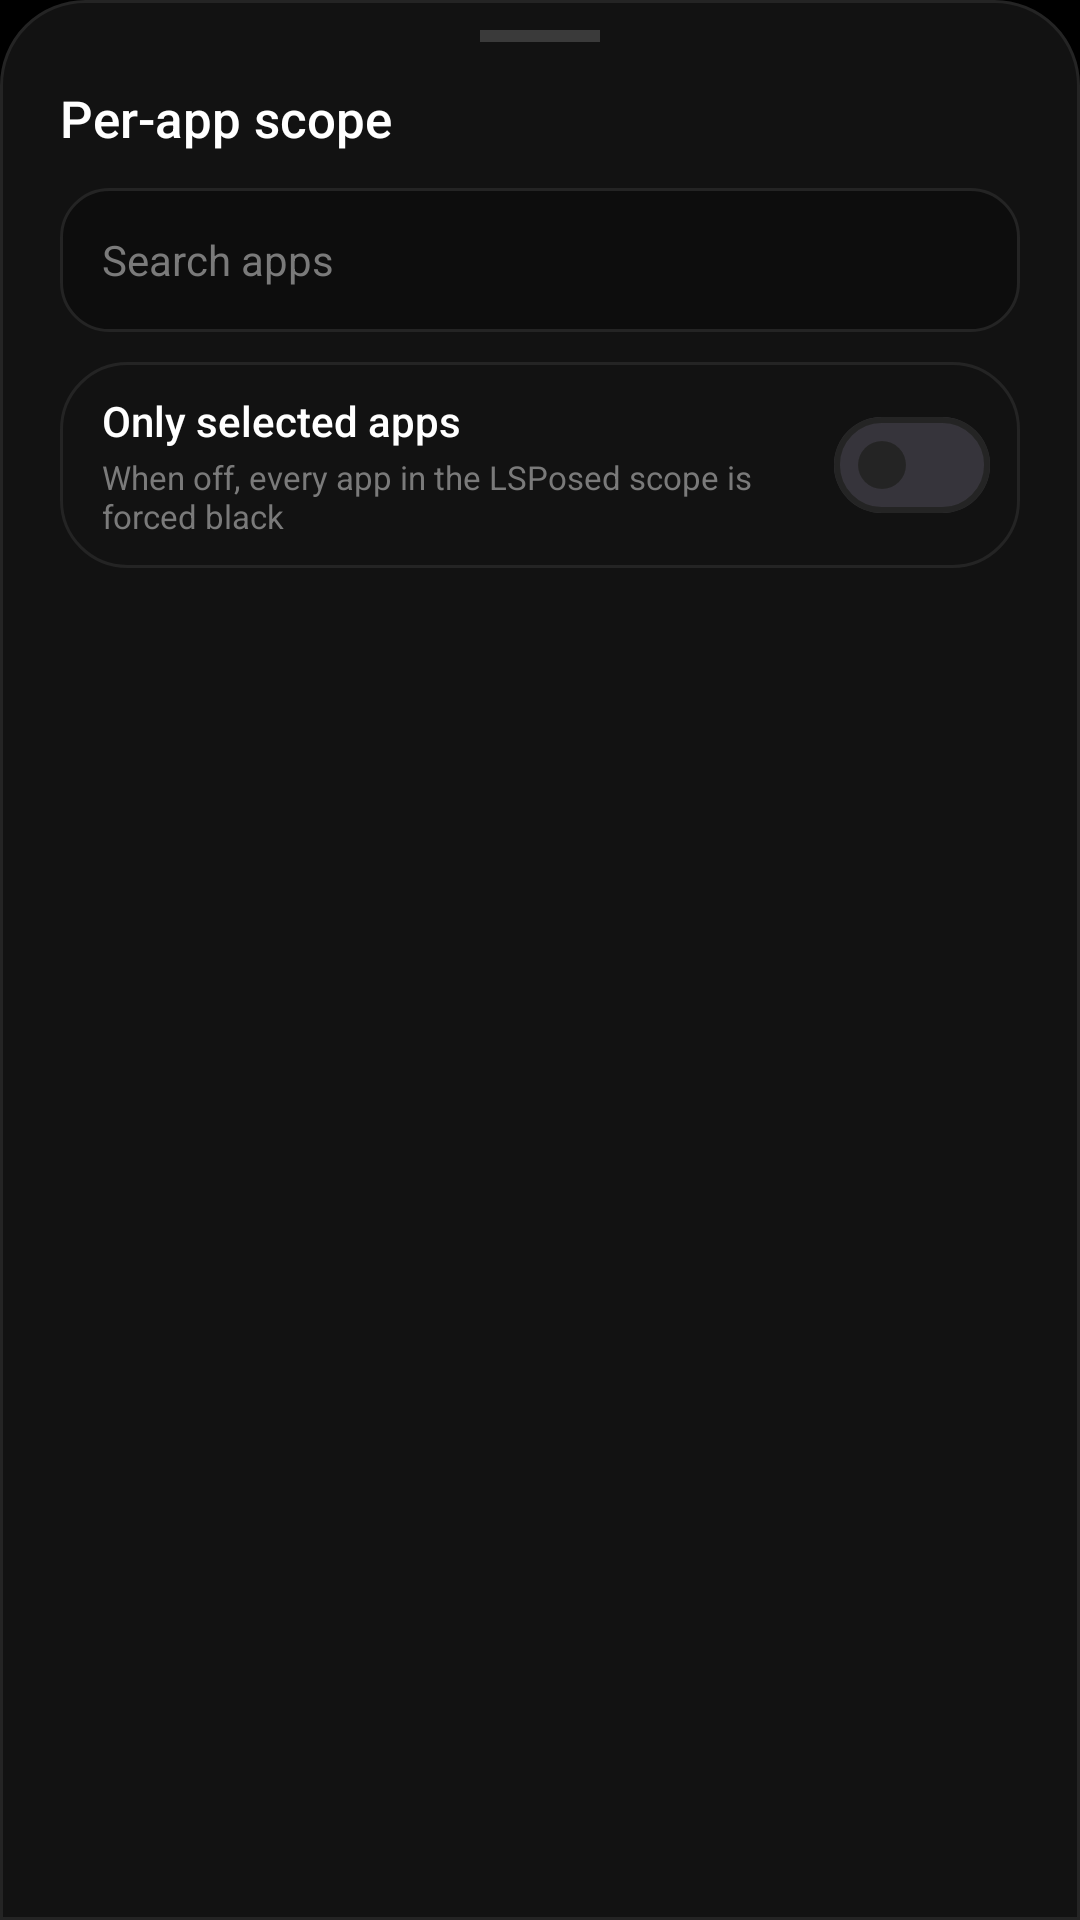

Write the Android layout XML for this screen, with the resource values it uses.
<!-- AndroidManifest.xml: application theme Theme.SablePureBlack -->
<!-- res/layout/sheet_scope.xml -->
<?xml version="1.0" encoding="utf-8"?>
<LinearLayout xmlns:android="http://schemas.android.com/apk/res/android"
    xmlns:app="http://schemas.android.com/apk/res-auto"
    xmlns:tools="http://schemas.android.com/tools"
    android:id="@+id/sheetRoot"
    android:layout_width="match_parent"
    android:layout_height="match_parent"
    android:background="@drawable/bg_sheet"
    android:orientation="vertical"
    android:paddingStart="@dimen/sable_screen_padding"
    android:paddingEnd="@dimen/sable_screen_padding">

    <View
        android:layout_width="40dp"
        android:layout_height="4dp"
        android:layout_gravity="center_horizontal"
        android:layout_marginTop="10dp"
        android:background="@color/sable_stroke_bright" />

    <LinearLayout
        android:layout_width="match_parent"
        android:layout_height="wrap_content"
        android:layout_marginTop="14dp"
        android:gravity="center_vertical"
        android:orientation="horizontal">

        <TextView
            android:layout_width="0dp"
            android:layout_height="wrap_content"
            android:layout_weight="1"
            android:fontFamily="sans-serif-medium"
            android:text="@string/section_scope"
            android:textColor="@color/sable_text_primary"
            android:textSize="17sp" />

        <TextView
            android:id="@+id/sheetCount"
            android:layout_width="wrap_content"
            android:layout_height="wrap_content"
            android:fontFamily="sans-serif-medium"
            android:textColor="@color/sable_active"
            android:textSize="12sp"
            tools:text="3 of 42 selected" />
    </LinearLayout>

    <EditText
        android:id="@+id/searchField"
        android:layout_width="match_parent"
        android:layout_height="48dp"
        android:layout_marginTop="12dp"
        android:background="@drawable/bg_search"
        android:fontFamily="sans-serif"
        android:hint="@string/scope_search_hint"
        android:imeOptions="actionSearch"
        android:importantForAutofill="no"
        android:inputType="text"
        android:maxLines="1"
        android:paddingStart="14dp"
        android:paddingEnd="14dp"
        android:singleLine="true"
        android:textColor="@color/sable_text_primary"
        android:textColorHint="@color/sable_text_tertiary"
        android:textSize="14sp" />

    <LinearLayout
        android:id="@+id/selectedModeRow"
        android:layout_width="match_parent"
        android:layout_height="wrap_content"
        android:layout_marginTop="10dp"
        android:background="@drawable/bg_card_ripple"
        android:clickable="true"
        android:focusable="true"
        android:gravity="center_vertical"
        android:orientation="horizontal"
        android:paddingStart="14dp"
        android:paddingTop="10dp"
        android:paddingEnd="10dp"
        android:paddingBottom="10dp">

        <LinearLayout
            android:layout_width="0dp"
            android:layout_height="wrap_content"
            android:layout_weight="1"
            android:orientation="vertical">

            <TextView
                android:layout_width="match_parent"
                android:layout_height="wrap_content"
                android:fontFamily="sans-serif-medium"
                android:text="@string/scope_selected_mode"
                android:textColor="@color/sable_text_primary"
                android:textSize="14sp" />

            <TextView
                android:layout_width="match_parent"
                android:layout_height="wrap_content"
                android:layout_marginTop="2dp"
                android:fontFamily="sans-serif"
                android:text="@string/scope_selected_mode_sub"
                android:textColor="@color/sable_text_tertiary"
                android:textSize="11sp" />
        </LinearLayout>

        <com.google.android.material.materialswitch.MaterialSwitch
            android:id="@+id/selectedModeSwitch"
            android:layout_width="wrap_content"
            android:layout_height="wrap_content"
            android:layout_marginStart="8dp"
            android:clickable="false"
            android:focusable="false" />
    </LinearLayout>

    <FrameLayout
        android:layout_width="match_parent"
        android:layout_height="0dp"
        android:layout_marginTop="6dp"
        android:layout_weight="1">

        <androidx.recyclerview.widget.RecyclerView
            android:id="@+id/sheetList"
            android:layout_width="match_parent"
            android:layout_height="match_parent"
            android:clipToPadding="false"
            android:overScrollMode="never"
            android:paddingBottom="18dp"
            android:scrollbars="none"
            app:layoutManager="androidx.recyclerview.widget.LinearLayoutManager" />

        <LinearLayout
            android:id="@+id/sheetEmpty"
            android:layout_width="match_parent"
            android:layout_height="match_parent"
            android:gravity="center"
            android:orientation="vertical"
            android:visibility="gone"
            tools:visibility="visible">

            <TextView
                android:id="@+id/sheetEmptyText"
                android:layout_width="wrap_content"
                android:layout_height="wrap_content"
                android:fontFamily="sans-serif"
                android:gravity="center"
                android:text="@string/scope_loading"
                android:textColor="@color/sable_text_tertiary"
                android:textSize="13sp" />
        </LinearLayout>
    </FrameLayout>

</LinearLayout>
<!-- resources referenced by this layout -->
<resources>
  <color name="sable_active">#FF3DD68C</color>
  <color name="sable_stroke_bright">#FF3A3A3A</color>
  <color name="sable_text_primary">#FFFFFFFF</color>
  <color name="sable_text_tertiary">#FF7A7A7A</color>
  <dimen name="sable_screen_padding">20dp</dimen>
  <!-- drawable bg_card_ripple (drawable) -->
  <?xml version="1.0" encoding="utf-8"?>
  <ripple xmlns:android="http://schemas.android.com/apk/res/android"
      android:color="@color/sable_ripple">
      <item android:id="@android:id/mask">
          <shape android:shape="rectangle">
              <solid android:color="#FFFFFFFF" />
              <corners android:radius="@dimen/sable_card_radius" />
          </shape>
      </item>
      <item>
          <shape android:shape="rectangle">
              <solid android:color="@color/sable_surface" />
              <corners android:radius="@dimen/sable_card_radius" />
              <stroke
                  android:width="1dp"
                  android:color="@color/sable_stroke" />
          </shape>
      </item>
  </ripple>
  <!-- drawable bg_search (drawable) -->
  <?xml version="1.0" encoding="utf-8"?>
  <shape xmlns:android="http://schemas.android.com/apk/res/android"
      android:shape="rectangle">
      <solid android:color="@color/sable_surface_sunken" />
      <corners android:radius="16dp" />
      <stroke
          android:width="1dp"
          android:color="@color/sable_stroke" />
  </shape>
  <!-- drawable bg_sheet (drawable) -->
  <?xml version="1.0" encoding="utf-8"?>
  <shape xmlns:android="http://schemas.android.com/apk/res/android"
      android:shape="rectangle">
      <solid android:color="@color/sable_surface" />
      <corners
          android:topLeftRadius="28dp"
          android:topRightRadius="28dp" />
      <stroke
          android:width="1dp"
          android:color="@color/sable_stroke" />
  </shape>
  <string name="scope_loading">Loading installed apps…</string>
  <string name="scope_search_hint">Search apps</string>
  <string name="scope_selected_mode">Only selected apps</string>
  <string name="scope_selected_mode_sub">When off, every app in the LSPosed scope is forced black</string>
  <string name="section_scope">Per-app scope</string>
  <color name="sable_ripple">#33FFFFFF</color>
  <dimen name="sable_card_radius">22dp</dimen>
  <color name="sable_surface">#FF121212</color>
  <color name="sable_stroke">#FF242424</color>
  <color name="sable_surface_sunken">#FF0D0D0D</color>
  <color name="sable_black">#FF000000</color>
  <color name="sable_accent">#FFEAEAEA</color>
  <color name="sable_accent_seed">#FF3DD68C</color>
  <color name="sable_surface_pressed">#FF1A1A1A</color>
  <color name="sable_accent_dim">#FF9E9E9E</color>
  <color name="sable_text_secondary">#FFB3B3B3</color>
  <color name="sable_inactive">#FFFF6B6B</color>
</resources>
